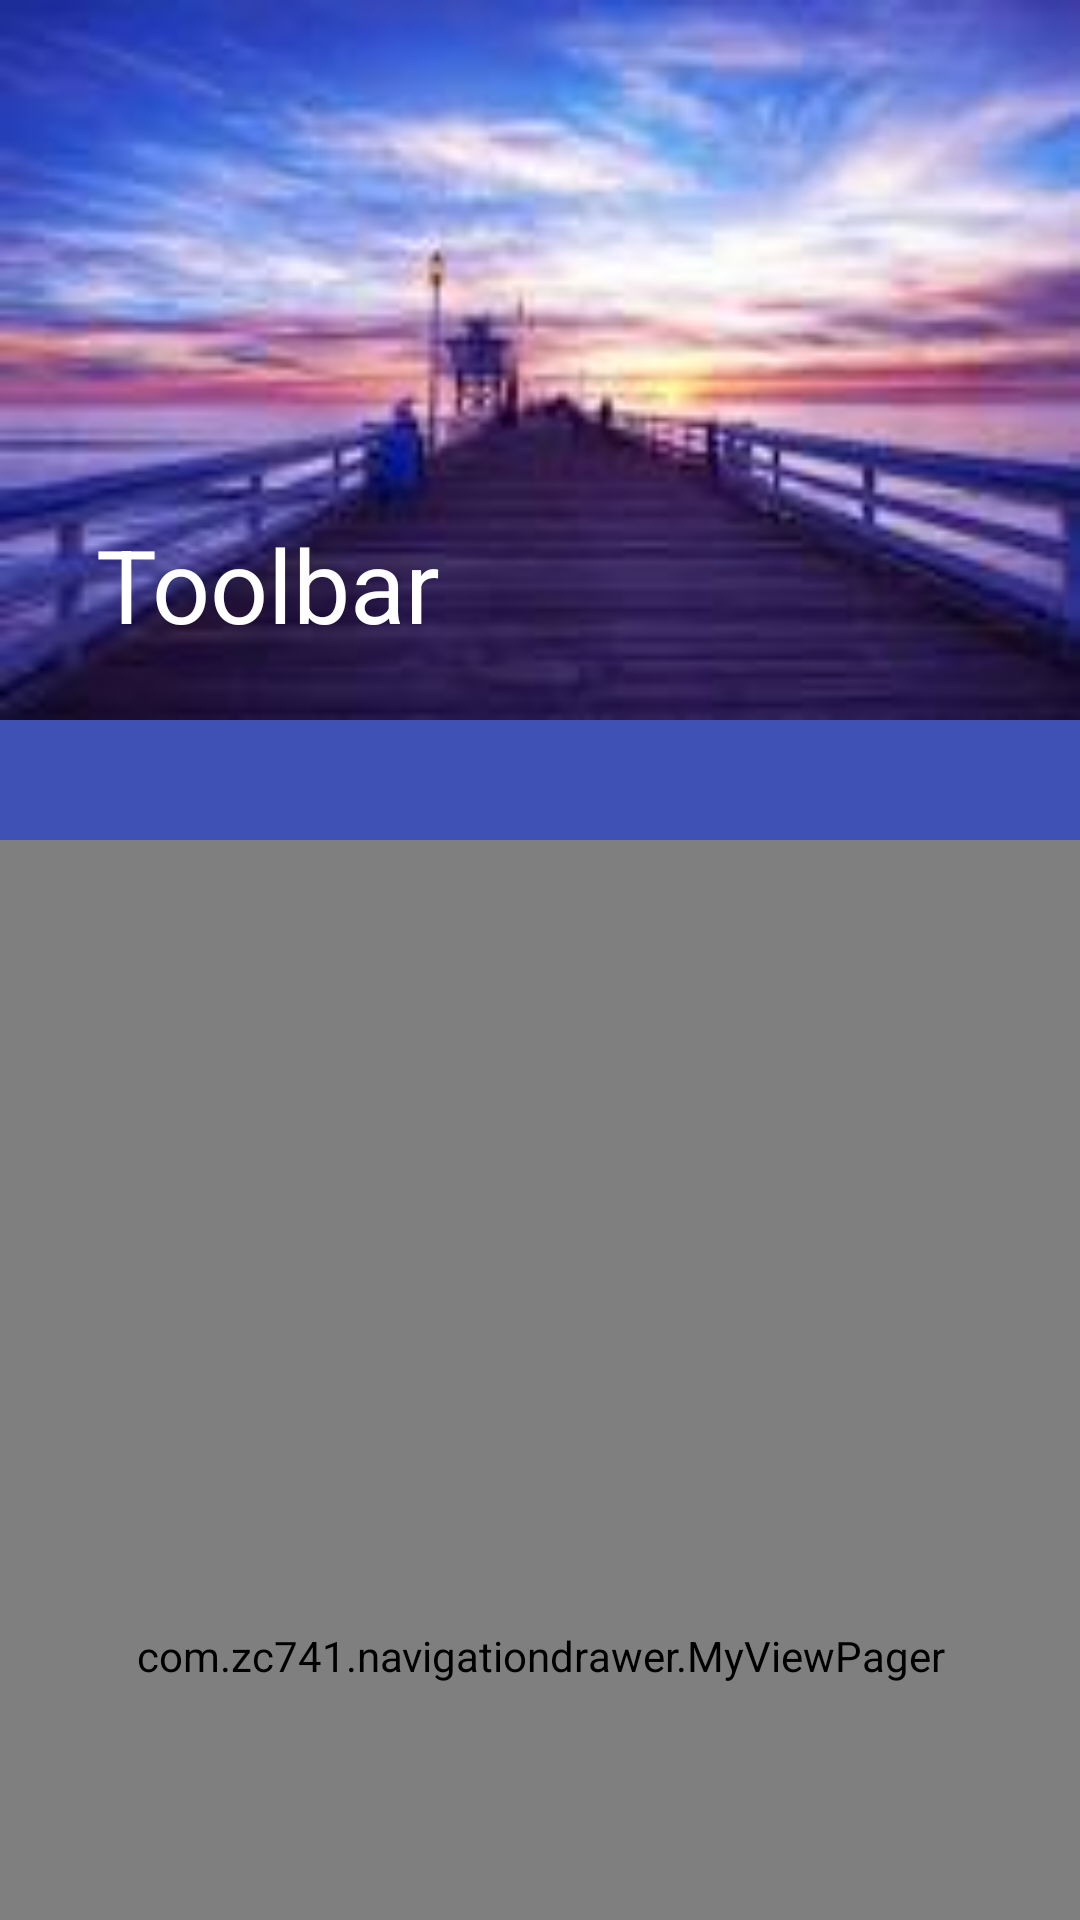

Here is an Android app screen rendered from its layout file. Give the layout XML and the strings, colors and styles it references.
<!-- AndroidManifest.xml: application theme AppTheme -->
<!-- res/layout/activity_nested_scroll_view_view_pager.xml -->
<?xml version="1.0" encoding="utf-8"?>
<android.support.design.widget.CoordinatorLayout xmlns:android="http://schemas.android.com/apk/res/android"
    xmlns:app="http://schemas.android.com/apk/res-auto"
    xmlns:tools="http://schemas.android.com/tools"
    android:layout_width="match_parent"
    android:layout_height="match_parent"
    android:fitsSystemWindows="true"
    tools:context=".NestedScrollViewViewPager">

    <android.support.design.widget.AppBarLayout
        android:id="@+id/app_bar"
        android:layout_width="match_parent"
        android:layout_height="wrap_content"
        android:fitsSystemWindows="true"
        android:theme="@style/AppTheme.AppBarOverlay">

        <android.support.design.widget.CollapsingToolbarLayout
            android:id="@+id/toolbar_layout"
            android:layout_width="match_parent"
            android:layout_height="240dp"
            android:fitsSystemWindows="true"
            app:contentScrim="?attr/colorPrimary"
            app:layout_scrollFlags="scroll|exitUntilCollapsed">

            <ImageView
                android:layout_width="match_parent"
                android:layout_height="match_parent"
                android:background="@mipmap/bg" />

            <android.support.v7.widget.Toolbar
                android:id="@+id/toolbar"
                android:layout_width="match_parent"
                android:layout_height="?attr/actionBarSize"
                app:layout_collapseMode="pin"
                app:popupTheme="@style/AppTheme.PopupOverlay"
                app:title="Toolbar">

            </android.support.v7.widget.Toolbar>

        </android.support.design.widget.CollapsingToolbarLayout>

        <android.support.design.widget.TabLayout
            android:id="@+id/tabLayout"
            android:layout_width="match_parent"
            android:layout_height="40dp"
            app:tabSelectedTextColor="#FF888888"
            app:tabTextColor="#FFFFFFFF" />

    </android.support.design.widget.AppBarLayout>

    <android.support.v4.widget.NestedScrollView
        android:id="@+id/nestedScrollView"
        android:layout_width="match_parent"
        android:layout_height="match_parent"
        android:fillViewport="true"
        app:layout_behavior="@string/appbar_scrolling_view_behavior">

        <com.zc741.navigationdrawer.MyViewPager
            android:id="@+id/myViewPager"
            android:layout_width="match_parent"
            android:background="#fff"
            android:layout_height="wrap_content" />

    </android.support.v4.widget.NestedScrollView>

</android.support.design.widget.CoordinatorLayout>
<!-- resources referenced by this layout -->
<resources>
  <!-- mipmap bg: jpg bitmap (mipmap-hdpi, 4778 bytes) -->
  <style name="AppTheme.AppBarOverlay" parent="ThemeOverlay.AppCompat.Dark.ActionBar" />
  <style name="AppTheme.PopupOverlay" parent="ThemeOverlay.AppCompat.Light" />
  <style name="AppTheme" parent="Theme.AppCompat.Light.DarkActionBar">
          
          <item name="colorPrimary">@color/colorPrimary</item>
          <item name="colorPrimaryDark">@color/colorPrimaryDark</item>
          <item name="colorAccent">@color/colorAccent</item>
      </style>
  <color name="colorPrimary">#3F51B5</color>
  <color name="colorPrimaryDark">#303F9F</color>
  <color name="colorAccent">#FF4081</color>
</resources>
